Run: headless pygame with SDL's dummy video driver; simulated clock (each Clock.tick advances the game by its frame time, no real sleeping); random seed 0; keys injected as events and as key.get_pressed() state; no mouse input.
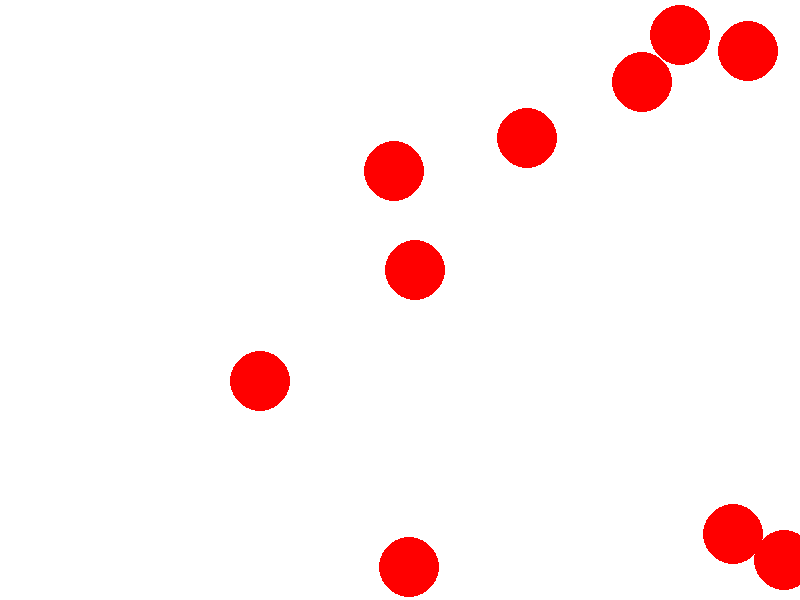
Frame 1 of 4 · flips 1–60 · no input
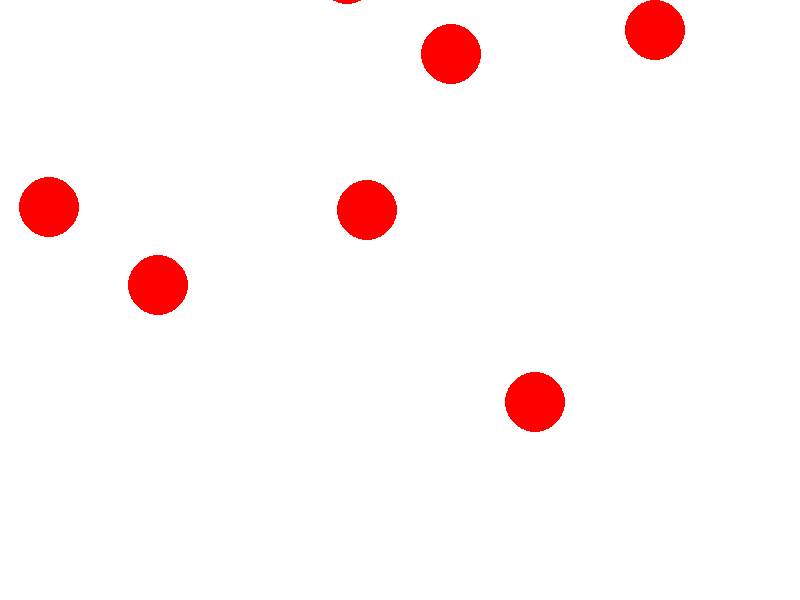
Frame 2 of 4 · flips 61–180 · tapped SPACE, RETURN · held RIGHT (→), D
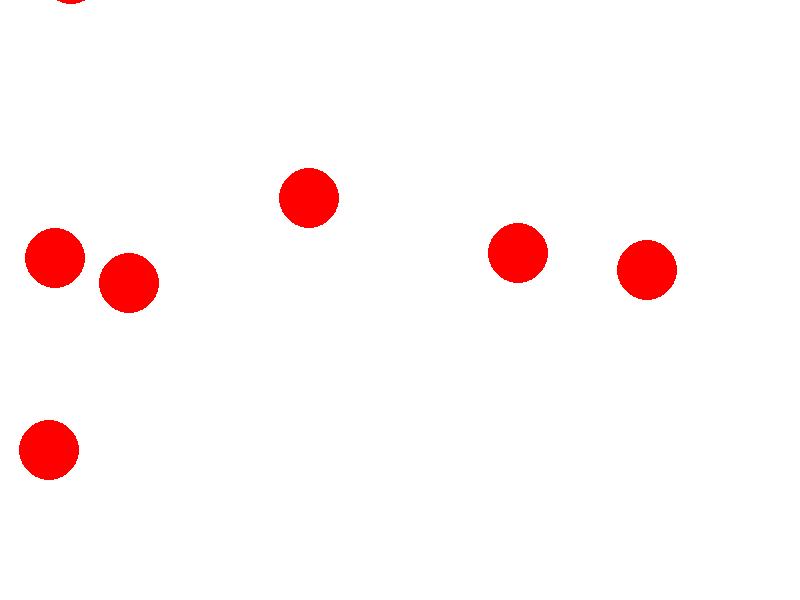
Frame 3 of 4 · flips 181–300 · held DOWN (↓), S
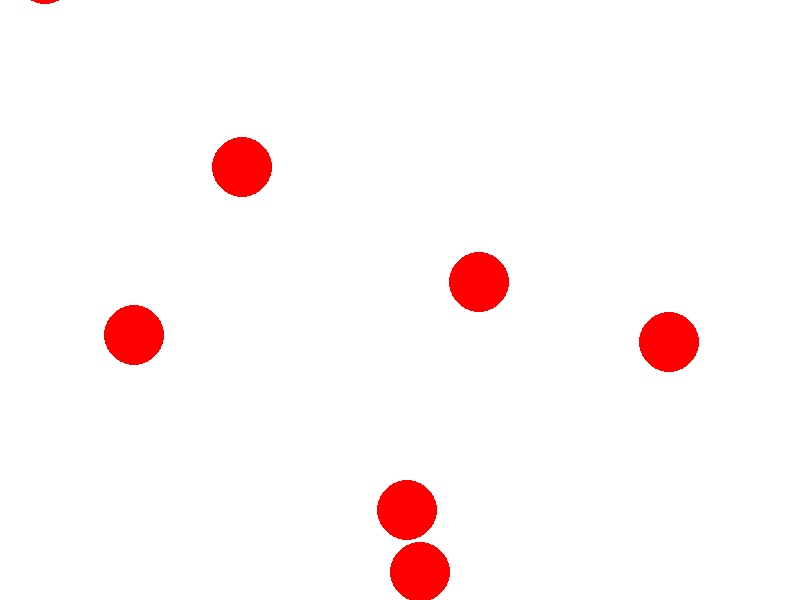
Frame 4 of 4 · flips 301–420 · held LEFT (←), A, UP (↑), W

The pygame program that drew these frames:

import pygame
import sys
import random

SCREEN_WIDTH = 800
SCREEN_HEIGHT = 600

pygame.init()
screen = pygame.display.set_mode((SCREEN_WIDTH, SCREEN_HEIGHT))
pygame.display.set_caption("flying_circle")

class Circle:
    def __init__(self, start_x, start_y, speed_x, speed_y, radius, color):
        self.x = start_x
        self.y = start_y
        self.radius = radius
        self.color = color
        self.speed_x = speed_x
        self.speed_y = speed_y
        
    def draw(self, screen):
        pygame.draw.circle(screen, self.color, (self.x, self.y), self.radius)
        
    def update(self):
        if self.wall_hit() == "x_hit":
            self.speed_x = -self.speed_x
        if self.wall_hit() == "y_hit":
            self.speed_y = -self.speed_y
        self.x += self.speed_x
        self.y += self.speed_y
        
    def wall_hit(self):
        if self.x - self.radius <= 0 or self.x + self.radius >= SCREEN_WIDTH:
            return "x_hit"
        if self.y - self.radius <= 0 or self.y + self.radius >= SCREEN_HEIGHT:
            return "y_hit"
        return False
    
    def collide(self, other_circle):
        distance = ((self.x - other_circle.x)**2 + (self.y - other_circle.y)**2)**0.5
        if distance < self.radius + other_circle.radius:
            return True
        return False

if __name__ == "__main__":
    running = True
    clock = pygame.time.Clock()
    circle_list = []
    
    for i in range(10):
        circle = Circle(start_x=random.randint(100,SCREEN_WIDTH-100), 
                        start_y=random.randint(100,SCREEN_HEIGHT-100), 
                        speed_x=random.randint(2,4)*random.choice([1,-1]),
                        speed_y=random.randint(2,4)*random.choice([1,-1]), 
                        radius=30, 
                        color=(255, 0, 0))
        circle_list.append(circle)

    while running:
        for event in pygame.event.get():
            if event.type == pygame.QUIT:
                running = False
                break
            
        for element in circle_list:
            for other_element in circle_list:
                if element!= other_element and element.collide(other_element):
                    while element.collide(other_element):
                        element.x -= element.speed_x/abs(element.speed_x)
                        element.y -= element.speed_y/abs(element.speed_y)
                    element.speed_x *= -1
                    element.speed_y *= -1
                    # other_element.speed_x *= -1
                    # other_element.speed_y *= -1
        for element in circle_list:
            element.update()
        screen.fill((255,255,255))
        for element in circle_list:
            element.draw(screen)
        pygame.display.flip()
        clock.tick(60)
